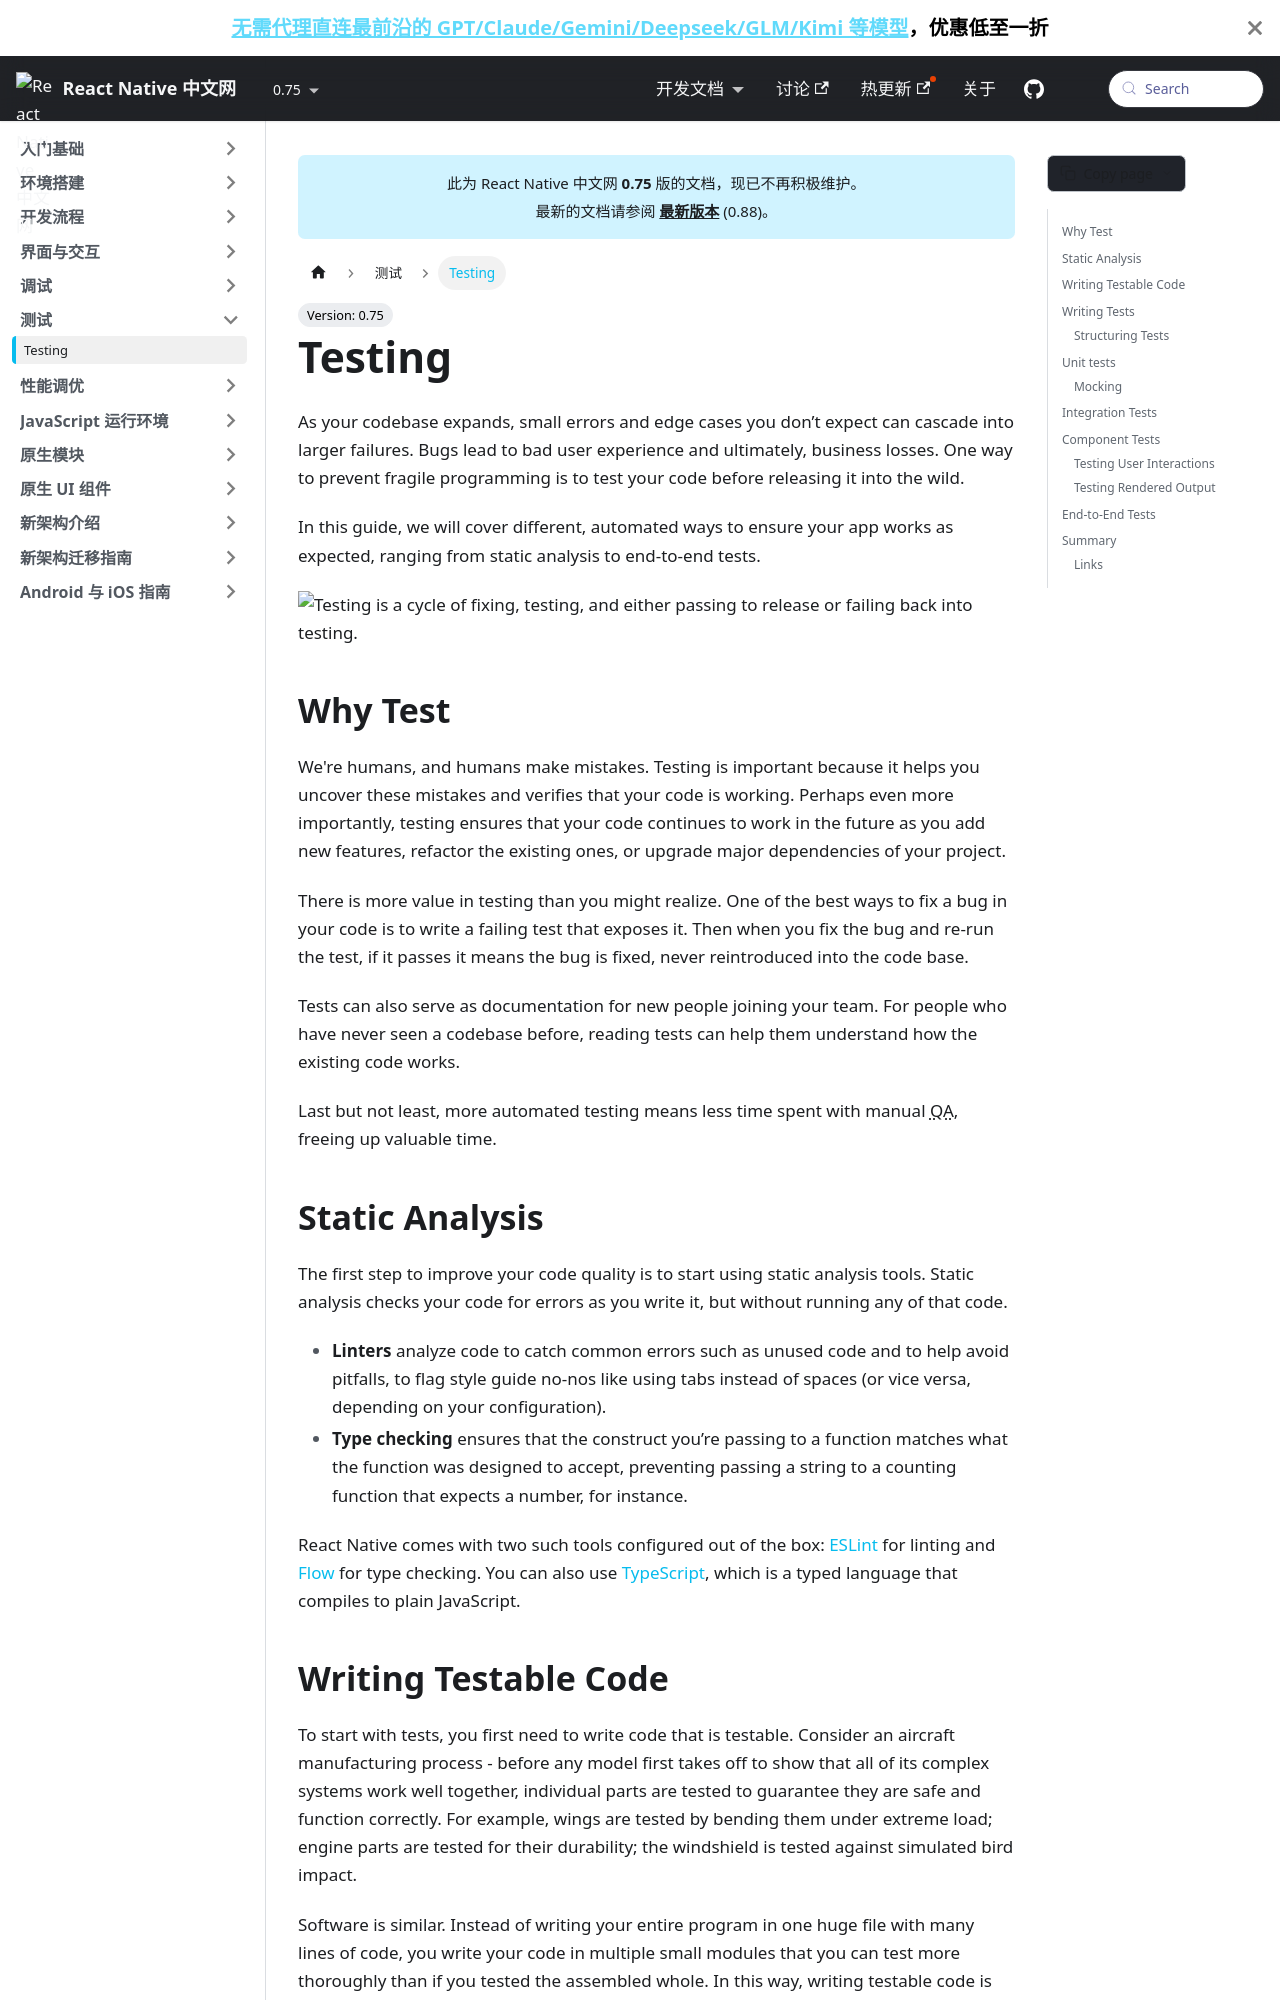

repository: reactnativecn/react-native-website · page: docs/0.75/testing-overview.html · generator: docusaurus

---
id: testing-overview
title: Testing
author: Vojtech Novak
authorURL: 'https://x.com/vonovak'
description: This guide introduces React Native developers to the key concepts behind testing, how to write good tests, and what kinds of tests you can incorporate into your workflow.
---

As your codebase expands, small errors and edge cases you don’t expect can cascade into larger failures. Bugs lead to bad user experience and ultimately, business losses. One way to prevent fragile programming is to test your code before releasing it into the wild.

In this guide, we will cover different, automated ways to ensure your app works as expected, ranging from static analysis to end-to-end tests.

<img src="/docs/assets/diagram_testing.svg" alt="Testing is a cycle of fixing, testing, and either passing to release or failing back into testing." />

## Why Test

We're humans, and humans make mistakes. Testing is important because it helps you uncover these mistakes and verifies that your code is working. Perhaps even more importantly, testing ensures that your code continues to work in the future as you add new features, refactor the existing ones, or upgrade major dependencies of your project.

There is more value in testing than you might realize. One of the best ways to fix a bug in your code is to write a failing test that exposes it. Then when you fix the bug and re-run the test, if it passes it means the bug is fixed, never reintroduced into the code base.

Tests can also serve as documentation for new people joining your team. For people who have never seen a codebase before, reading tests can help them understand how the existing code works.

Last but not least, more automated testing means less time spent with manual <abbr title="Quality Assurance">QA</abbr>, freeing up valuable time.

## Static Analysis

The first step to improve your code quality is to start using static analysis tools. Static analysis checks your code for errors as you write it, but without running any of that code.

- **Linters** analyze code to catch common errors such as unused code and to help avoid pitfalls, to flag style guide no-nos like using tabs instead of spaces (or vice versa, depending on your configuration).
- **Type checking** ensures that the construct you’re passing to a function matches what the function was designed to accept, preventing passing a string to a counting function that expects a number, for instance.

React Native comes with two such tools configured out of the box: [ESLint](https://eslint.org/) for linting and [TypeScript](typescript) for type checking.
